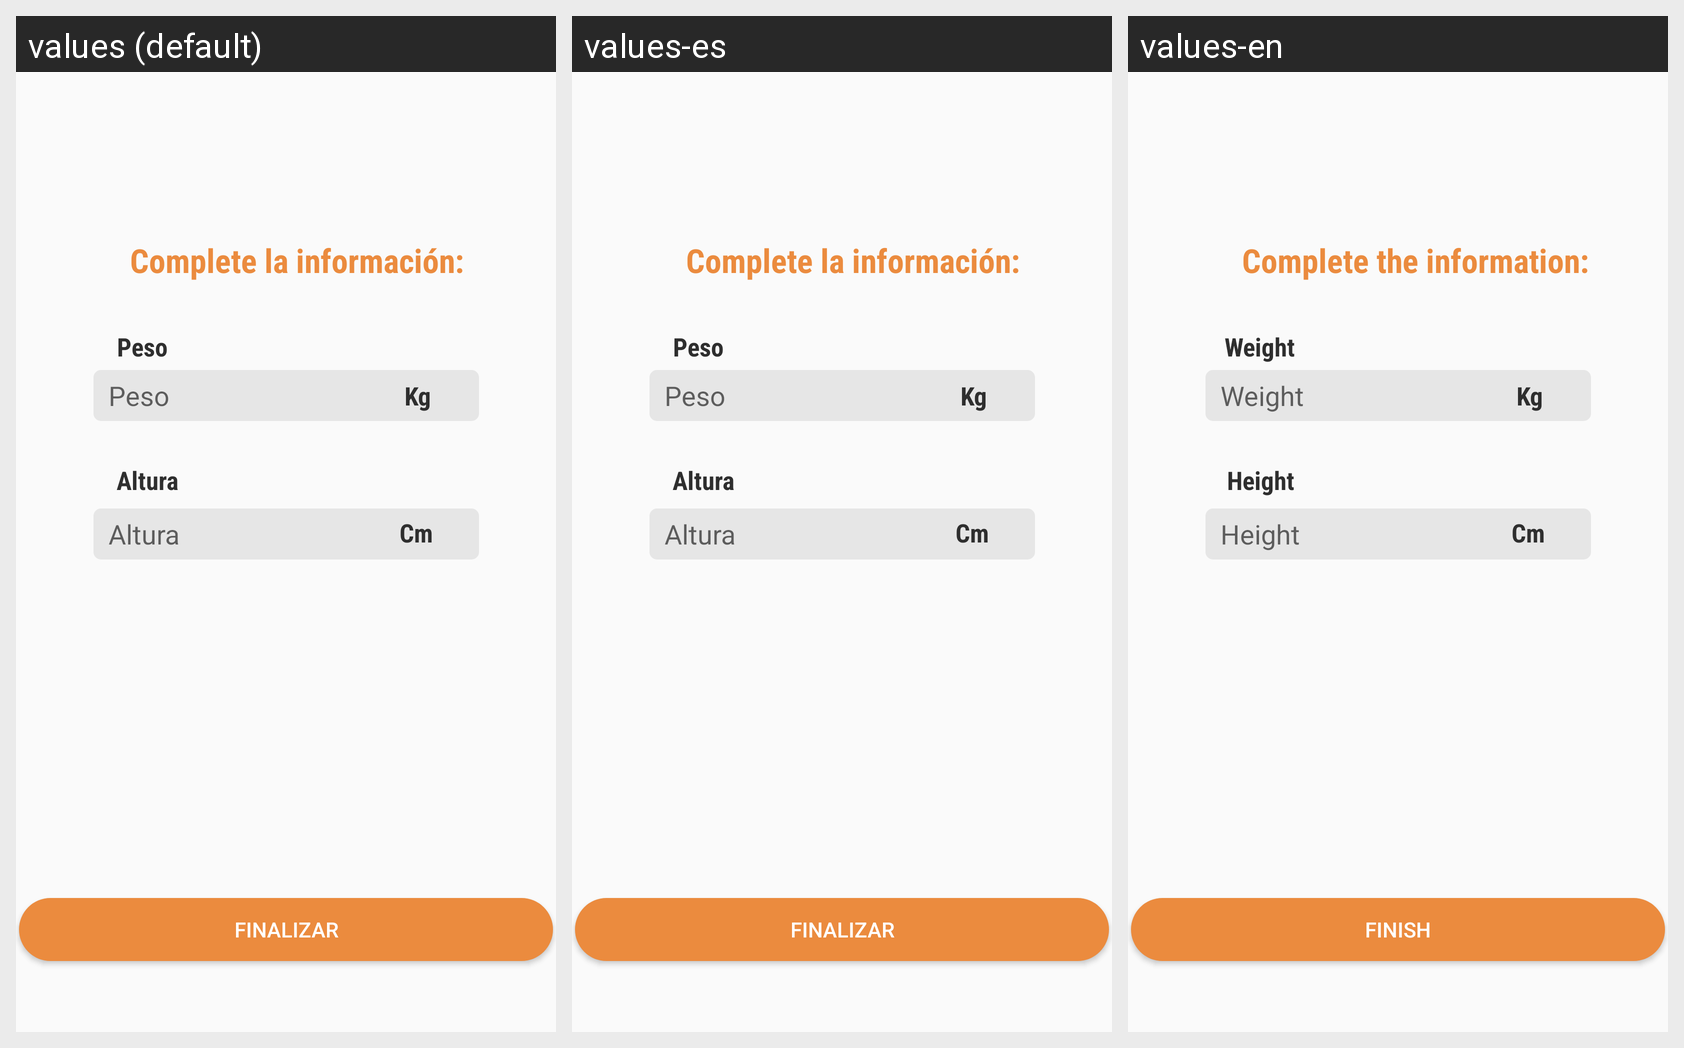

The same Android screen rendered under several of its app's locales, left to right. List the strings drawn on it with the default value and each locale's translation.
Android screen res/layout/fragmento_registro4.xml rendered under 3 locales, left to right: values (default), values-es, values-en. Device: Nexus 5 (rendered at 1080×1920; each locale shown at half size, 540×960, under a caption strip naming it); theme Theme.AppCompat.Light.NoActionBar.
Strings drawn on this screen, with the default value and each locale's value (text and hints the layout hard-codes, and strings that could not be matched under every locale, appear in the picture but are not listed):

str20
  values: Peso
  values-es: Peso
  values-en: Weight

str21
  values: Altura
  values-es: Altura
  values-en: Height

str9
  values: Complete la información:
  values-es: Complete la información:
  values-en: Complete the information:

str22
  values: Finalizar
  values-es: Finalizar
  values-en: Finish
